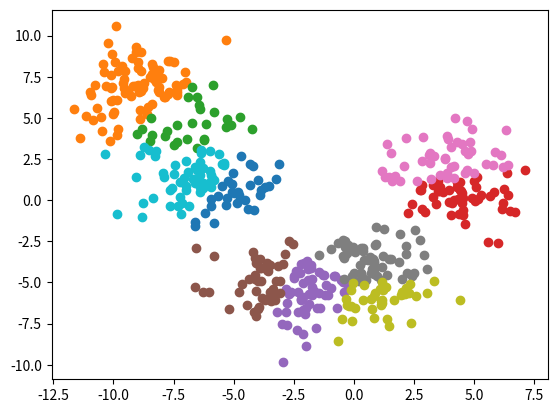

This figure's Python source:
#!/usr/bin/env python

import matplotlib.pyplot as plt
import numpy as np

def generateRandomPoints(nClusters=5, nPerCluster=100):
    points = []
    for n in range(nClusters):
        x = np.random.normal(loc=20*(np.random.random() - 0.5), scale=1.5, size=nPerCluster)
        y = np.random.normal(loc=20*(np.random.random() - 0.5), scale=1.5, size=nPerCluster)
        points.append(np.vstack([x,y]).T)
    points = np.vstack(points)
    return points

class Clusterer:
    def cluster(self, points, nCentroids=10):
        # shuffle data
        np.random.shuffle(points)
        # allocate data - 60% to training
        #                 20% to cross-validation
        #                 20% to test
        _train, _cv, _test = np.split(points, [int(points.shape[0] * 0.6), int(points.shape[0] * 0.8)])
        
        # for 25 times:
        #   randomly initialize centroids
        centroids = _train[:nCentroids]
        prev_cost = -1
        #   assign points to centroid
        #   calculate cost and gradient
        buckets, centroids, cost = self.bucketAndUpdate(_train, centroids)
        print(cost)
        #   while gradient > 0.001
        while prev_cost != cost:
            prev_cost = cost
        #     assign points to centroid
        #     assign centroid to mean of its assigned points
        #     calculate cost and gradient
            buckets, centroids, cost = self.bucketAndUpdate(_train, centroids)
            print(cost)
        #   calculate cost on cross-validation set
        # return set of centroids with lowest cost
        return centroids
        
    def bucketAndUpdate(self, _train, centroids):
        cost = 0
        buckets = [[] for n in range(centroids.shape[0])]
        for n in range(_train.shape[0]):
            costs = np.sum((_train[n] - centroids) ** 2, axis=1)
            buckets[np.argmin(costs)].append(_train[n])
            cost += np.min(costs)
        for n in range(len(buckets)):
            centroids[n] = np.average(np.vstack(buckets[n]), axis=0)
        return buckets, centroids, cost


points = generateRandomPoints()
clusterer = Clusterer()
centroids = clusterer.cluster(points)
buckets, tmp, points = clusterer.bucketAndUpdate(points, centroids)
for n in range(len(buckets)):
    bucket_points = np.vstack(buckets[n])
    plt.plot(bucket_points[:,0], bucket_points[:,1], 'o')
plt.show()
